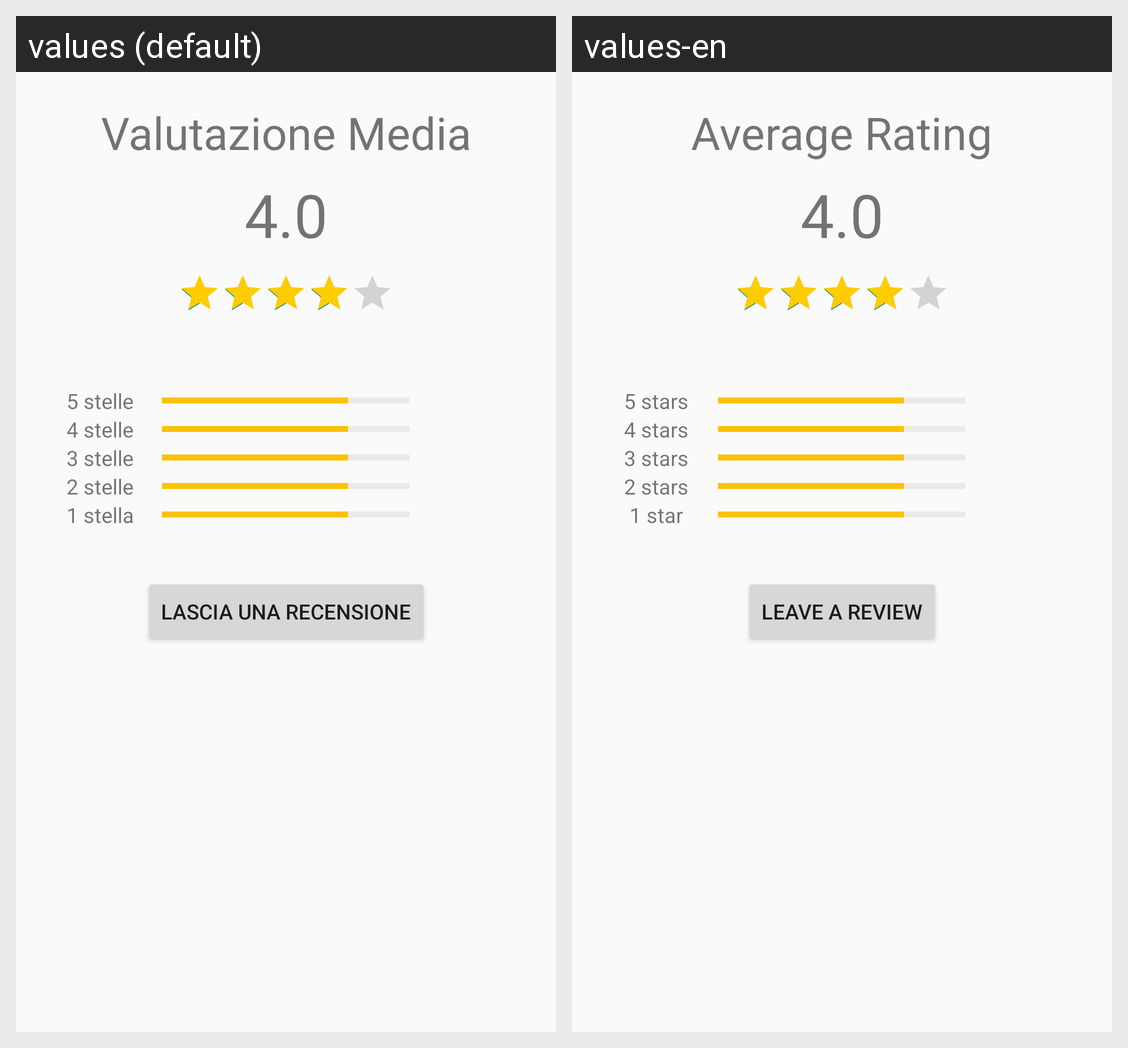

Translations of the strings shown on this Android screen, per locale in the grid:
Android screen res/layout/fragment_recensioni.xml rendered under 2 locales, left to right: values (default), values-en. Device: Nexus 5 (rendered at 1080×1920; each locale shown at half size, 540×960, under a caption strip naming it); theme Theme.Material3.Light.NoActionBar.
Strings drawn on this screen, with the default value and each locale's value (text and hints the layout hard-codes, and strings that could not be matched under every locale, appear in the picture but are not listed):

average_rating
  values: Valutazione Media
  values-en: Average Rating

five_stars
  values: 5 stelle
  values-en: 5 stars

four_stars
  values: 4 stelle
  values-en: 4 stars

three_stars
  values: 3 stelle
  values-en: 3 stars

two_stars
  values: 2 stelle
  values-en: 2 stars

one_star
  values: 1 stella
  values-en: 1 star

leave_review
  values: Lascia una recensione
  values-en: Leave a review
